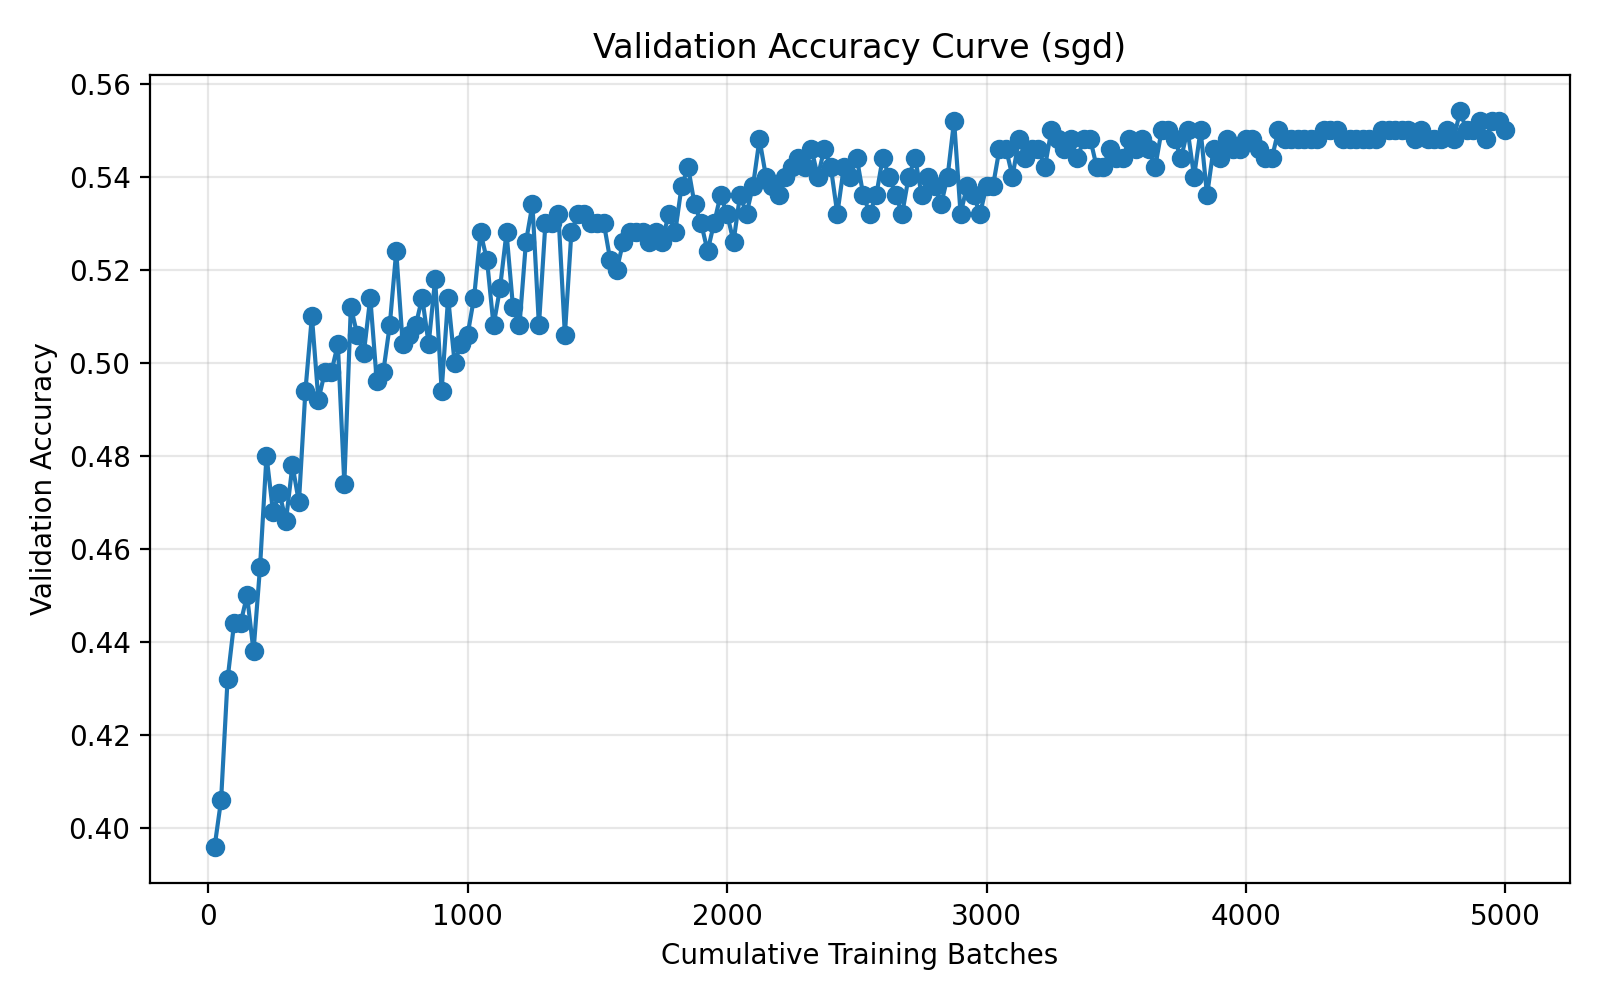

Data behind this chart, as committed beside it:
run_name, method, epoch, cumulative_batches, elapsed_seconds, val_accuracy
04-10_20-10, sgd, 1, 25, 1.244, 0.396
04-10_20-10, sgd, 2, 50, 1.924, 0.406
04-10_20-10, sgd, 3, 75, 2.673, 0.432
04-10_20-10, sgd, 4, 100, 3.308, 0.444
04-10_20-10, sgd, 5, 125, 3.98, 0.444
04-10_20-10, sgd, 6, 150, 4.586, 0.45
04-10_20-10, sgd, 7, 175, 5.233, 0.438
04-10_20-10, sgd, 8, 200, 5.918, 0.456
04-10_20-10, sgd, 9, 225, 6.554, 0.48
04-10_20-10, sgd, 10, 250, 7.226, 0.468
04-10_20-10, sgd, 11, 275, 7.89, 0.472
04-10_20-10, sgd, 12, 300, 8.552, 0.466
04-10_20-10, sgd, 13, 325, 9.193, 0.478
04-10_20-10, sgd, 14, 350, 9.89, 0.47
04-10_20-10, sgd, 15, 375, 10.58, 0.494
04-10_20-10, sgd, 16, 400, 11.23, 0.51
04-10_20-10, sgd, 17, 425, 11.87, 0.492
04-10_20-10, sgd, 18, 450, 12.51, 0.498
04-10_20-10, sgd, 19, 475, 13.24, 0.498
04-10_20-10, sgd, 20, 500, 13.95, 0.504
04-10_20-10, sgd, 21, 525, 14.69, 0.474
04-10_20-10, sgd, 22, 550, 15.42, 0.512
04-10_20-10, sgd, 23, 575, 16.13, 0.506
04-10_20-10, sgd, 24, 600, 16.83, 0.502
04-10_20-10, sgd, 25, 625, 17.51, 0.514
04-10_20-10, sgd, 26, 650, 18.22, 0.496
04-10_20-10, sgd, 27, 675, 18.9, 0.498
04-10_20-10, sgd, 28, 700, 19.57, 0.508
04-10_20-10, sgd, 29, 725, 20.23, 0.524
04-10_20-10, sgd, 30, 750, 20.95, 0.504
04-10_20-10, sgd, 31, 775, 21.57, 0.506
04-10_20-10, sgd, 32, 800, 22.26, 0.508
04-10_20-10, sgd, 33, 825, 22.98, 0.514
04-10_20-10, sgd, 34, 850, 23.71, 0.504
04-10_20-10, sgd, 35, 875, 24.45, 0.518
04-10_20-10, sgd, 36, 900, 25.15, 0.494
04-10_20-10, sgd, 37, 925, 25.8, 0.514
04-10_20-10, sgd, 38, 950, 26.47, 0.5
04-10_20-10, sgd, 39, 975, 27.19, 0.504
04-10_20-10, sgd, 40, 1000, 27.88, 0.506
04-10_20-10, sgd, 41, 1025, 28.52, 0.514
04-10_20-10, sgd, 42, 1050, 29.18, 0.528
04-10_20-10, sgd, 43, 1075, 29.89, 0.522
04-10_20-10, sgd, 44, 1100, 30.48, 0.508
04-10_20-10, sgd, 45, 1125, 31.19, 0.516
04-10_20-10, sgd, 46, 1150, 31.83, 0.528
04-10_20-10, sgd, 47, 1175, 32.48, 0.512
04-10_20-10, sgd, 48, 1200, 33.12, 0.508
04-10_20-10, sgd, 49, 1225, 33.8, 0.526
04-10_20-10, sgd, 50, 1250, 34.5, 0.534
04-10_20-10, sgd, 51, 1275, 35.15, 0.508
04-10_20-10, sgd, 52, 1300, 35.76, 0.53
04-10_20-10, sgd, 53, 1325, 36.39, 0.53
04-10_20-10, sgd, 54, 1350, 37.04, 0.532
04-10_20-10, sgd, 55, 1375, 37.72, 0.506
04-10_20-10, sgd, 56, 1400, 38.4, 0.528
04-10_20-10, sgd, 57, 1425, 39.2, 0.532
04-10_20-10, sgd, 58, 1450, 39.99, 0.532
04-10_20-10, sgd, 59, 1475, 40.85, 0.53
04-10_20-10, sgd, 60, 1500, 41.6, 0.53
... 140 more rows
